The GitHub repository dadadabeer/crimson contains a labelled image folder "ArtV1 2" with 4 categories: abstract modernism, classical realism, decorative symbolism, expressive colorism. Examples follow, each with its label.

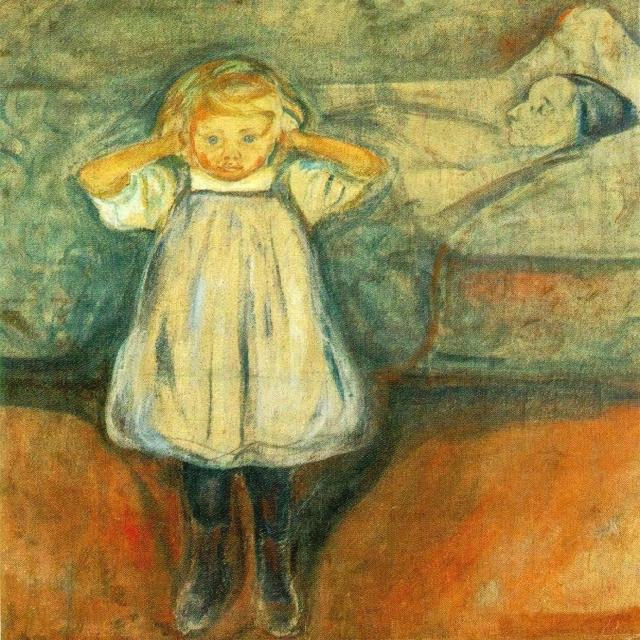
Label: expressive colorism

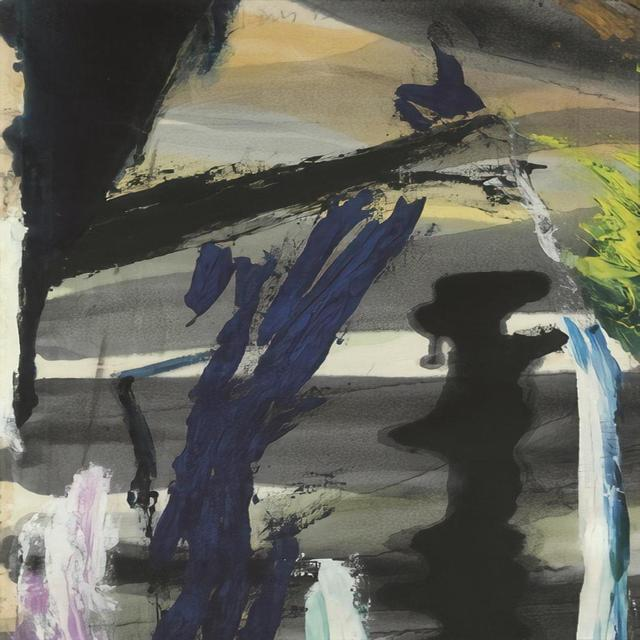
Label: abstract modernism

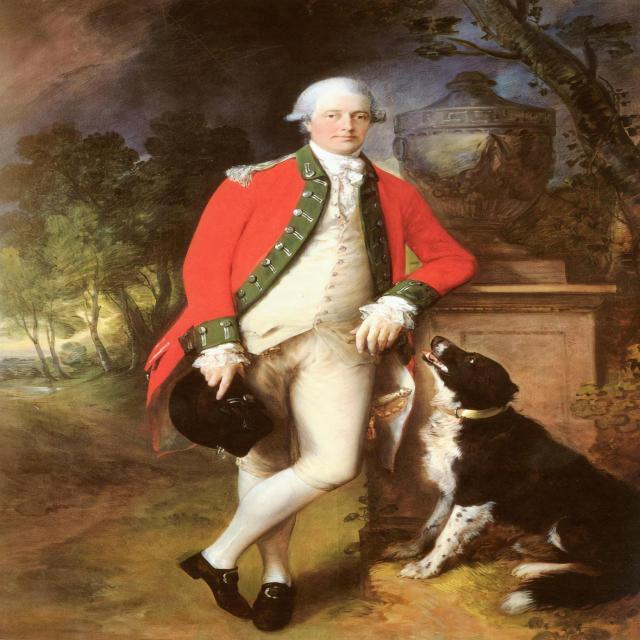
Label: classical realism

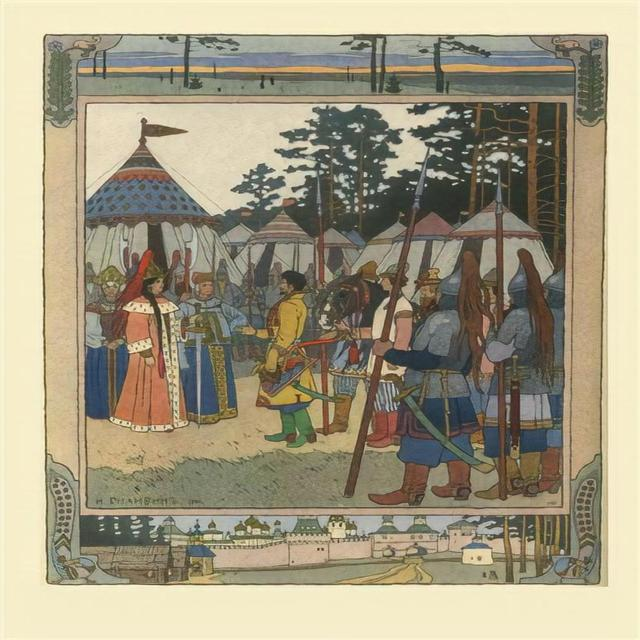
Label: decorative symbolism

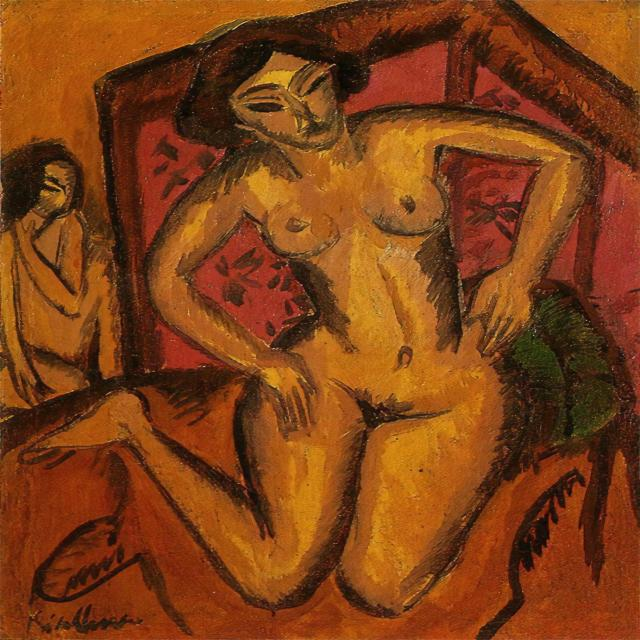
Label: expressive colorism

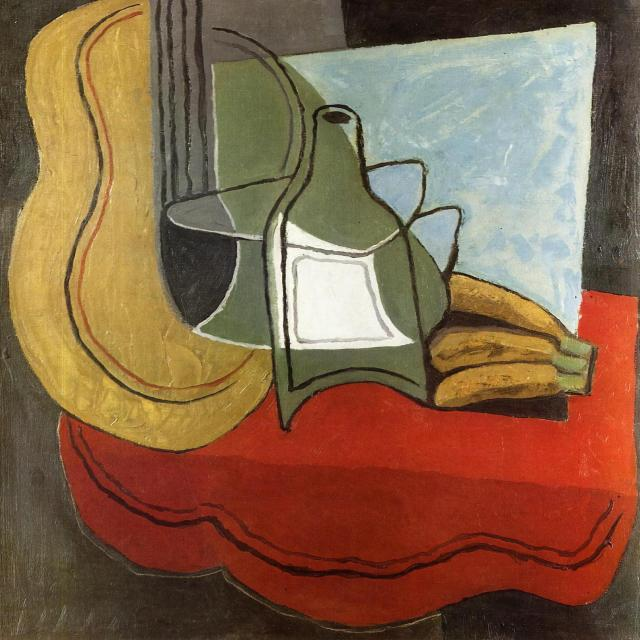
Label: abstract modernism
